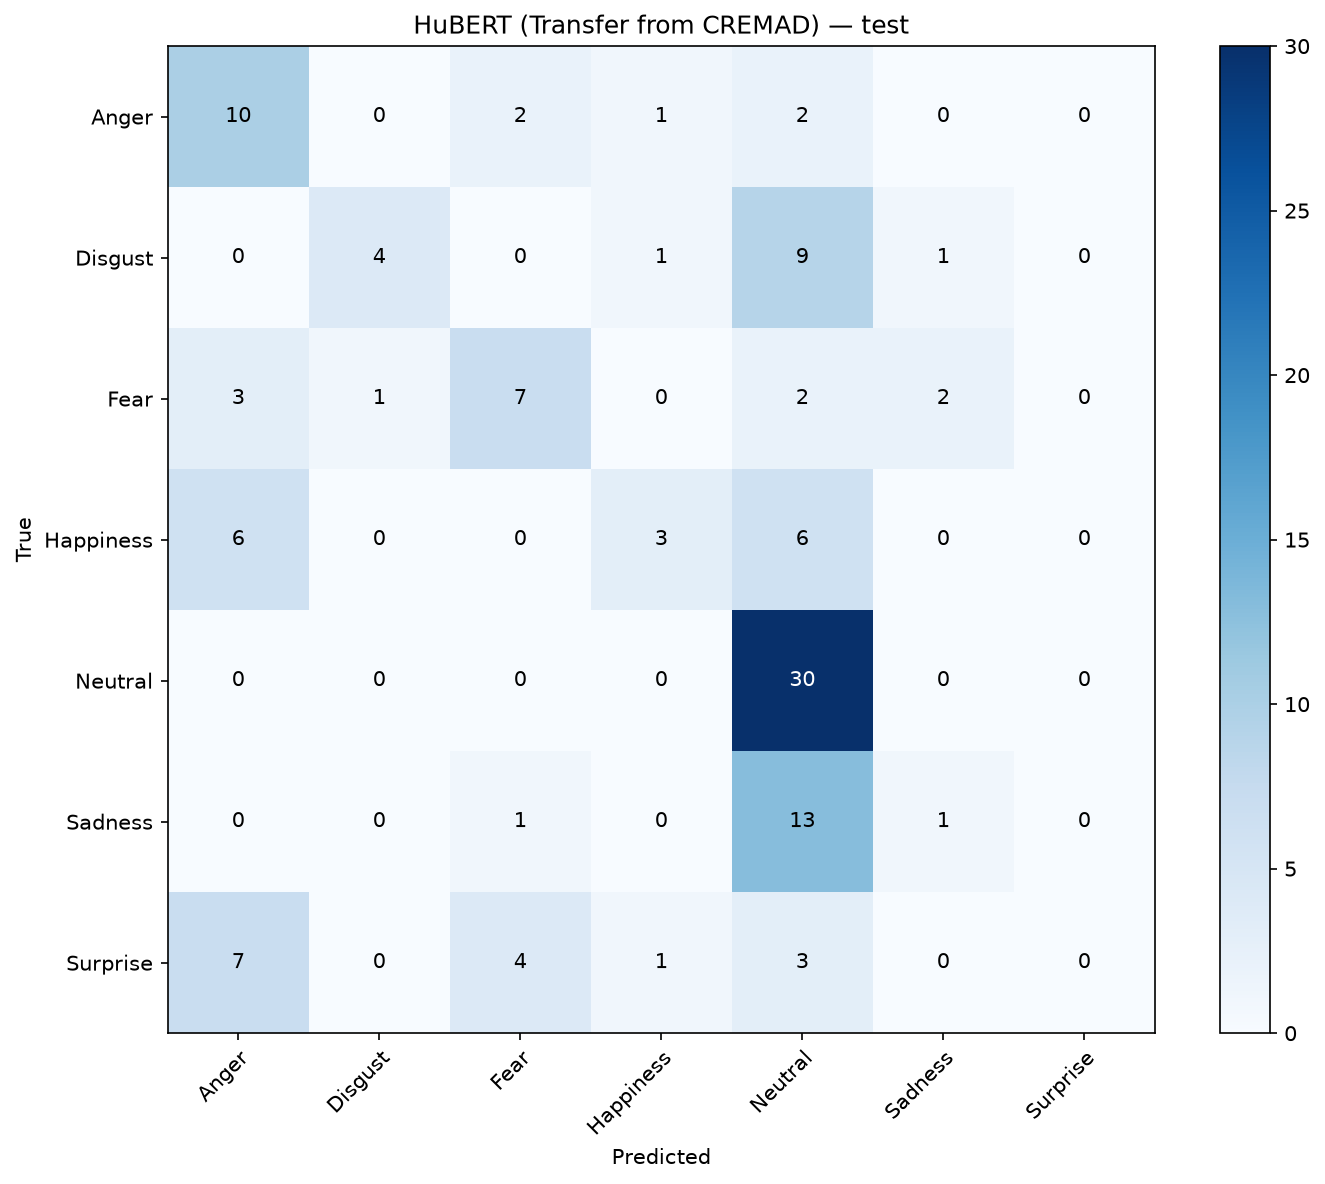

The data file committed next to this chart (first rows):
, Anger, Disgust, Fear, Happiness, Neutral, Sadness, Surprise
Anger, 10, 0, 2, 1, 2, 0, 0
Disgust, 0, 4, 0, 1, 9, 1, 0
Fear, 3, 1, 7, 0, 2, 2, 0
Happiness, 6, 0, 0, 3, 6, 0, 0
Neutral, 0, 0, 0, 0, 30, 0, 0
Sadness, 0, 0, 1, 0, 13, 1, 0
Surprise, 7, 0, 4, 1, 3, 0, 0
